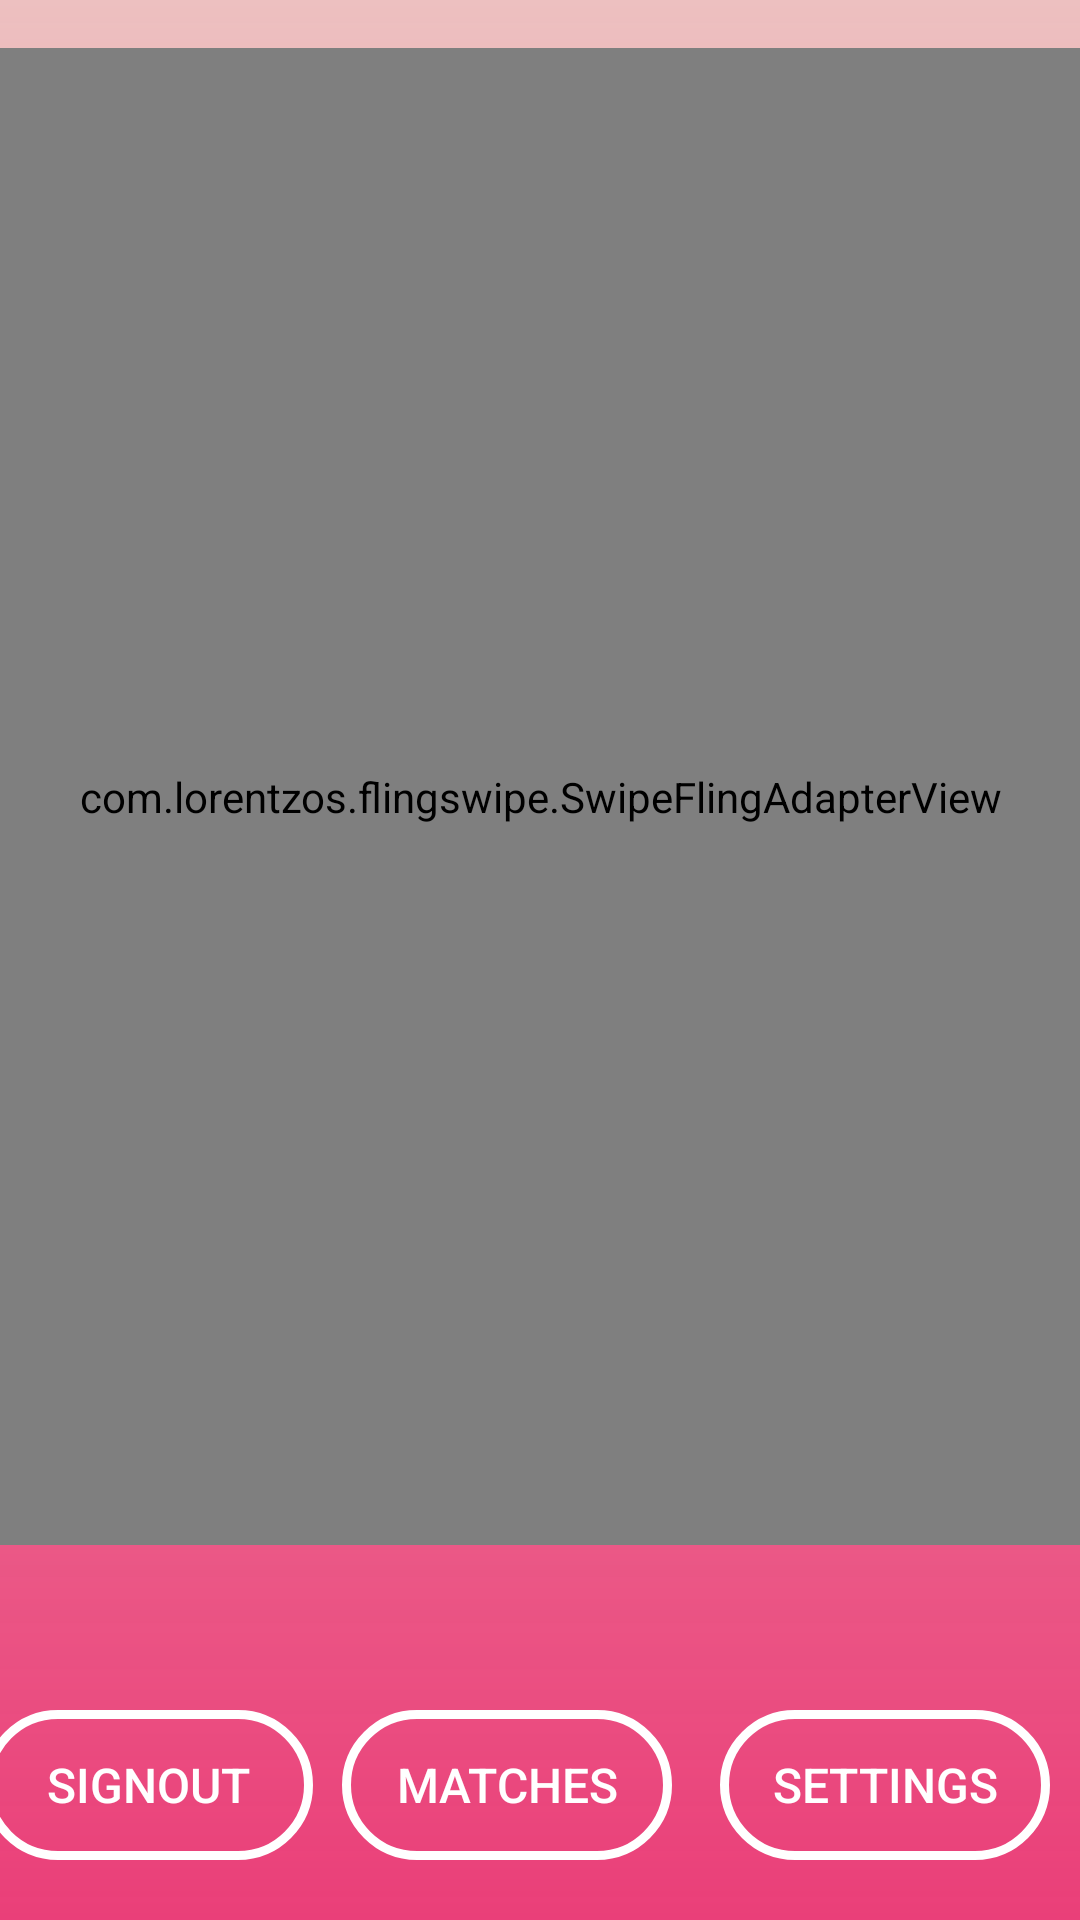

Here is an Android app screen rendered from its layout file. Give the layout XML and the strings, colors and styles it references.
<!-- AndroidManifest.xml: application theme AppTheme -->
<!-- res/layout/activity_main.xml -->
<?xml version="1.0" encoding="utf-8"?>
<androidx.constraintlayout.widget.ConstraintLayout
    xmlns:android="http://schemas.android.com/apk/res/android"
    xmlns:app="http://schemas.android.com/apk/res-auto"
    xmlns:tools="http://schemas.android.com/tools"
    android:layout_width="match_parent"
    android:layout_height="match_parent"
    android:background="@drawable/background"
    tools:context="com.dangbinh.dinter.MainActivity">

    <Button
        android:id="@+id/button"
        android:layout_width="110dp"
        android:layout_height="50dp"
        android:layout_marginEnd="16dp"
        android:layout_marginBottom="20dp"
        android:background="@drawable/custom"
        android:baselineAligned="false"
        android:onClick="logoutUser"
        android:text="SignOut"
        android:textColor="#FFFFFF"
        android:textSize="16sp"
        app:layout_constraintBottom_toBottomOf="parent"
        app:layout_constraintEnd_toStartOf="@+id/button2"
        app:layout_constraintStart_toStartOf="parent" />

    <Button
        android:id="@+id/button2"
        android:layout_width="110dp"
        android:layout_height="50dp"
        android:layout_marginEnd="16dp"
        android:layout_marginBottom="20dp"
        android:background="@drawable/custom"
        android:baselineAligned="false"
        android:onClick="goToMatches"
        android:text="Matches"
        android:textColor="#FFFFFF"
        android:textSize="16sp"
        app:layout_constraintBottom_toBottomOf="parent"
        app:layout_constraintEnd_toStartOf="@+id/button3" />

    <Button
        android:id="@+id/button3"
        android:layout_width="110dp"
        android:layout_height="50dp"
        android:layout_marginEnd="10dp"
        android:layout_marginBottom="20dp"
        android:background="@drawable/custom"
        android:baselineAligned="false"
        android:onClick="goToSettings"
        android:text="Settings"
        android:textColor="#FFFFFF"
        android:textSize="16sp"
        app:layout_constraintBottom_toBottomOf="parent"
        app:layout_constraintEnd_toEndOf="parent" />

    <com.lorentzos.flingswipe.SwipeFlingAdapterView
        android:id="@+id/frame"
        android:layout_width="387dp"
        android:layout_height="499dp"
        android:layout_marginTop="16dp"
        app:layout_constraintEnd_toEndOf="parent"
        app:layout_constraintStart_toStartOf="parent"
        app:layout_constraintTop_toTopOf="parent"
        app:rotation_degrees="15.5"
        tools:context=".MyActivity"/>

</androidx.constraintlayout.widget.ConstraintLayout>
<!-- resources referenced by this layout -->
<resources>
  <!-- drawable background (drawable) -->
  <?xml version="1.0" encoding="utf-8"?>
  <shape xmlns:android="http://schemas.android.com/apk/res/android">
      <gradient
          android:angle="90"
          android:startColor="#D5E6195E"
          android:endColor="#FFEDC0C0"
          android:type="linear"/>
  </shape>
  <!-- drawable custom (drawable) -->
  <?xml version="1.0" encoding="utf-8"?>
  <shape xmlns:android="http://schemas.android.com/apk/res/android" android:shape="rectangle">
      <corners android:radius="100dp"/>
      
      <stroke
          android:width="3dp"
          android:color="@color/cardview_light_background" >
      </stroke>
  
  </shape>
</resources>
